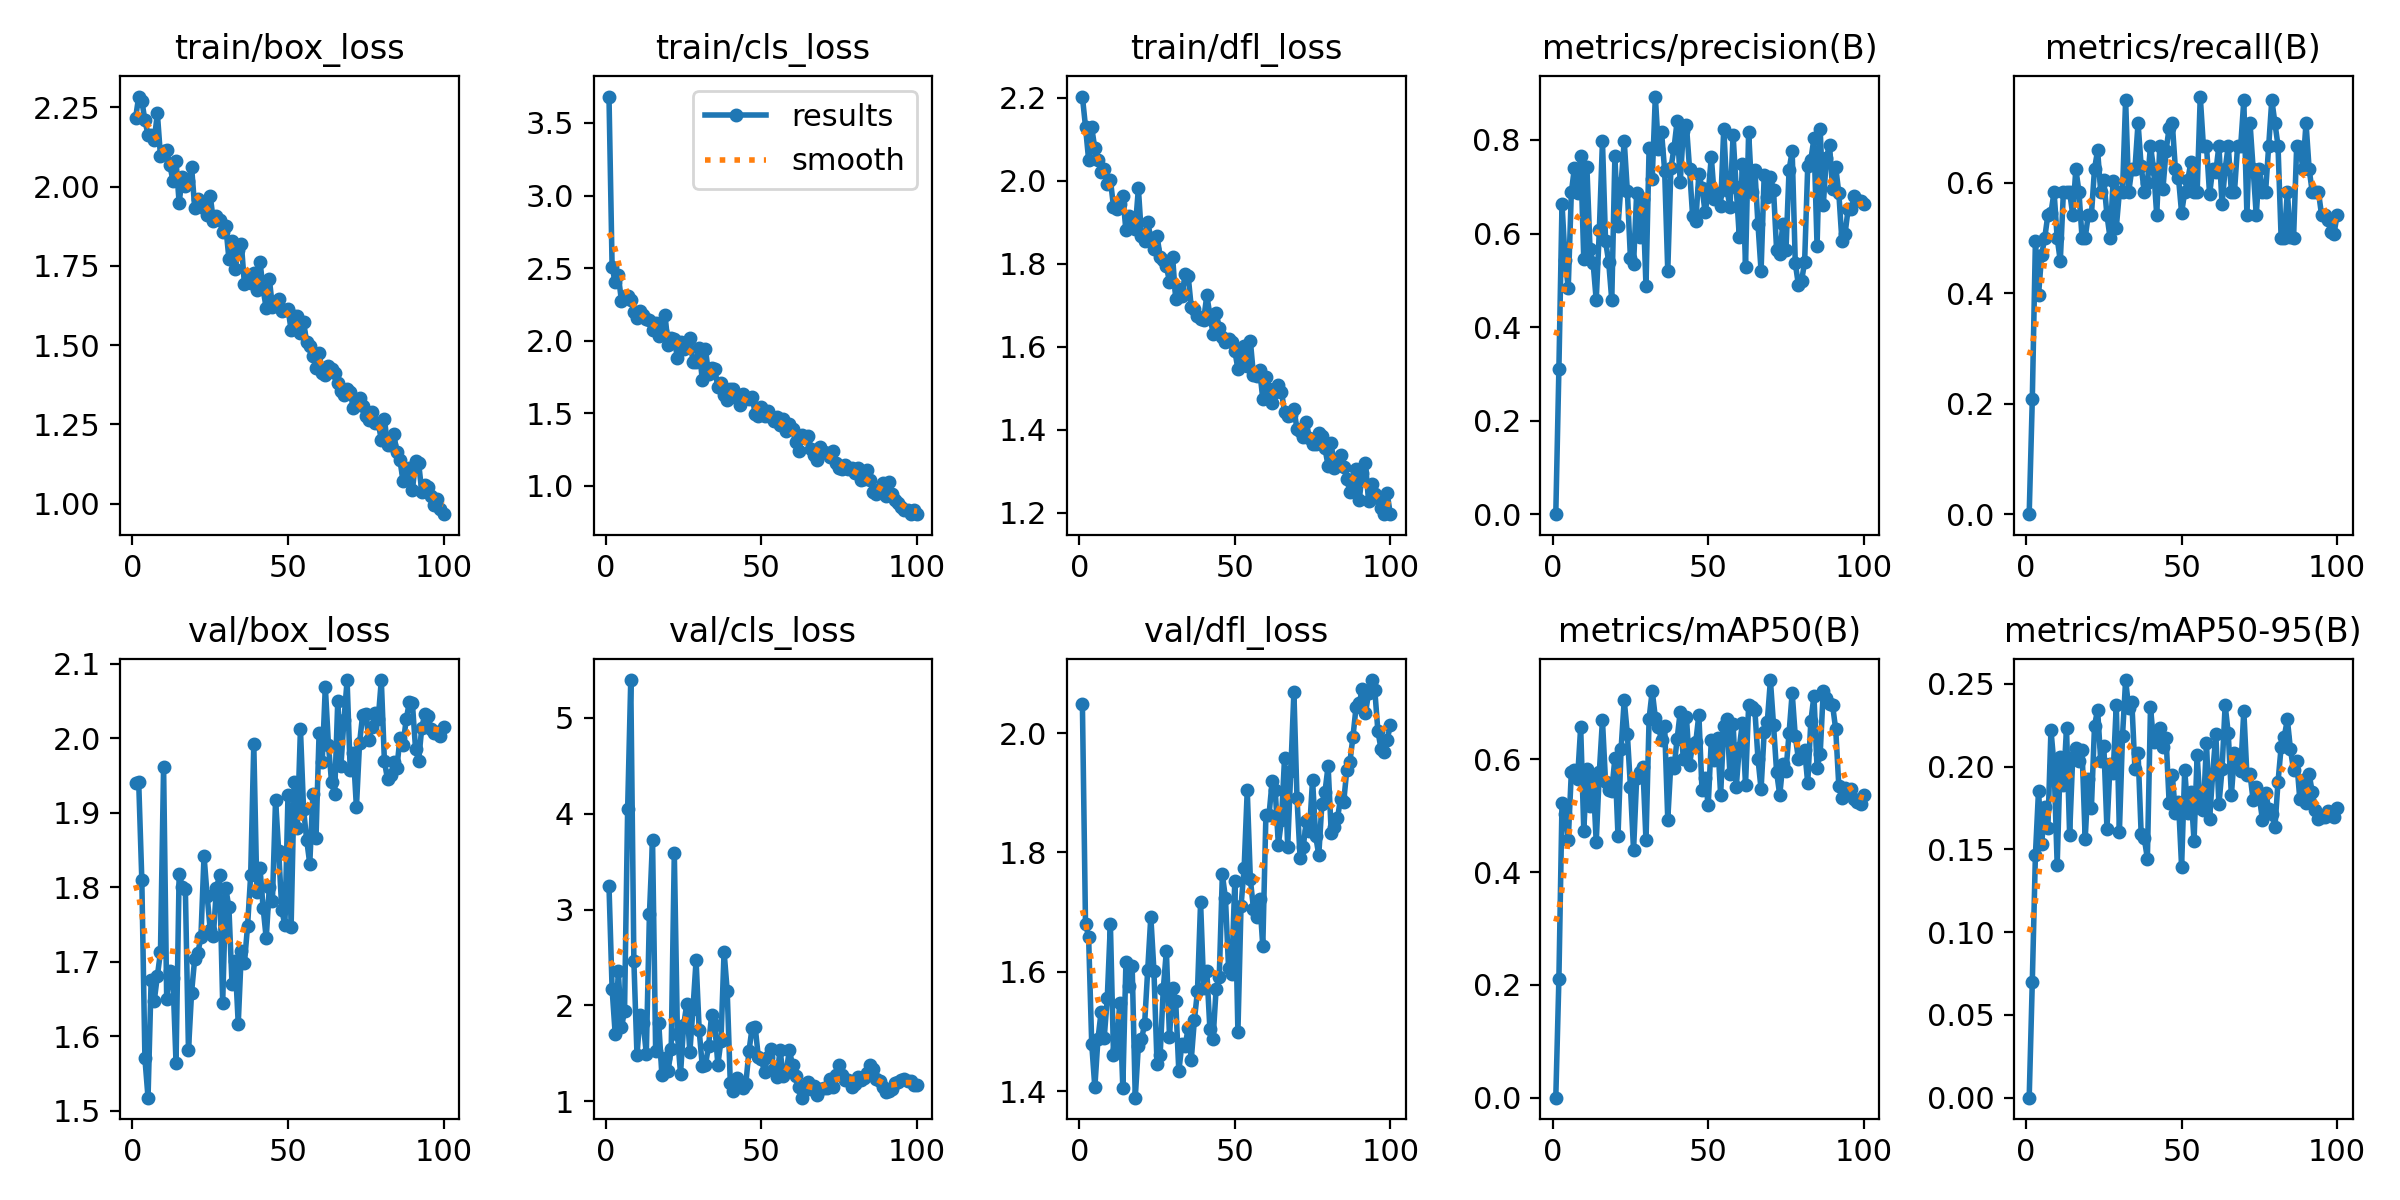

Values plotted in this chart, from the file beside it:
epoch, train/box_loss, train/cls_loss, train/dfl_loss, metrics/precision(B), metrics/recall(B), metrics/mAP50(B), metrics/mAP50-95(B), val/box_loss, val/cls_loss, val/dfl_loss, lr/pg0, lr/pg1, lr/pg2
1, 2.216, 3.682, 2.203, 0, 0, 0, 0, 1.94, 3.245, 2.049, 0.06765, 0.0003268, 0.0003268
2, 2.284, 2.509, 2.13, 0.3113, 0.2083, 0.2112, 0.07014, 1.941, 2.171, 1.681, 0.03464, 0.0006536, 0.0006536
3, 2.272, 2.401, 2.051, 0.6641, 0.4946, 0.5225, 0.1467, 1.81, 1.696, 1.658, 0.001627, 0.0009738, 0.0009738
4, 2.209, 2.449, 2.128, 0.543, 0.3966, 0.5034, 0.1856, 1.57, 2.355, 1.479, 0.0009703, 0.0009703, 0.0009703
5, 2.164, 2.274, 2.078, 0.484, 0.4694, 0.4561, 0.1532, 1.517, 1.768, 1.406, 0.0009604, 0.0009604, 0.0009604
6, 2.164, 2.309, 2.051, 0.6879, 0.5, 0.5769, 0.1757, 1.675, 1.939, 1.487, 0.0009505, 0.0009505, 0.0009505
7, 2.147, 2.308, 2.021, 0.7408, 0.5417, 0.5815, 0.1627, 1.647, 4.053, 1.532, 0.0009406, 0.0009406, 0.0009406
8, 2.231, 2.279, 2.029, 0.6857, 0.5457, 0.5656, 0.2222, 1.681, 5.396, 1.488, 0.0009307, 0.0009307, 0.0009307
9, 2.096, 2.2, 1.991, 0.7655, 0.5833, 0.657, 0.2006, 1.713, 2.46, 1.556, 0.0009208, 0.0009208, 0.0009208
10, 2.112, 2.156, 2.003, 0.5445, 0.5, 0.4735, 0.1406, 1.962, 1.479, 1.68, 0.0009109, 0.0009109, 0.0009109
11, 2.116, 2.203, 1.938, 0.7419, 0.4583, 0.5821, 0.2057, 1.65, 1.9, 1.461, 0.000901, 0.000901, 0.000901
12, 2.069, 2.179, 1.932, 0.5674, 0.5833, 0.5177, 0.189, 1.687, 1.811, 1.471, 0.0008911, 0.0008911, 0.0008911
13, 2.019, 2.146, 1.944, 0.5369, 0.5833, 0.5668, 0.2231, 1.678, 1.495, 1.548, 0.0008812, 0.0008812, 0.0008812
14, 2.081, 2.141, 1.963, 0.4573, 0.5833, 0.4527, 0.1589, 1.564, 2.949, 1.406, 0.0008713, 0.0008713, 0.0008713
15, 1.949, 2.074, 1.88, 0.6066, 0.5417, 0.5776, 0.2061, 1.818, 3.725, 1.617, 0.0008614, 0.0008614, 0.0008614
16, 2.03, 2.122, 1.915, 0.798, 0.625, 0.6692, 0.2113, 1.8, 1.524, 1.576, 0.0008515, 0.0008515, 0.0008515
17, 2.001, 2.03, 1.897, 0.5836, 0.5833, 0.5589, 0.2036, 1.798, 1.815, 1.61, 0.0008416, 0.0008416, 0.0008416
18, 2.018, 2.064, 1.885, 0.5395, 0.5, 0.5453, 0.2098, 1.581, 1.272, 1.389, 0.0008317, 0.0008317, 0.0008317
19, 2.063, 2.176, 1.982, 0.4578, 0.5, 0.544, 0.1563, 1.658, 1.445, 1.476, 0.0008218, 0.0008218, 0.0008218
20, 1.934, 1.972, 1.866, 0.7651, 0.5417, 0.6019, 0.1924, 1.704, 1.313, 1.487, 0.0008119, 0.0008119, 0.0008119
21, 1.961, 2.015, 1.856, 0.6151, 0.5417, 0.4639, 0.175, 1.711, 1.542, 1.512, 0.000802, 0.000802, 0.000802
22, 1.943, 2.01, 1.9, 0.7071, 0.625, 0.6188, 0.2248, 1.733, 3.592, 1.603, 0.0007921, 0.0007921, 0.0007921
23, 1.932, 1.88, 1.862, 0.7979, 0.6585, 0.7052, 0.2345, 1.842, 1.695, 1.692, 0.0007822, 0.0007822, 0.0007822
24, 1.91, 1.992, 1.836, 0.6917, 0.5833, 0.6449, 0.2034, 1.789, 1.284, 1.602, 0.0007723, 0.0007723, 0.0007723
25, 1.971, 1.942, 1.867, 0.5471, 0.6043, 0.5511, 0.2125, 1.743, 1.79, 1.445, 0.0007624, 0.0007624, 0.0007624
26, 1.892, 1.991, 1.818, 0.5339, 0.5417, 0.4384, 0.1624, 1.734, 2.012, 1.461, 0.0007525, 0.0007525, 0.0007525
27, 1.906, 2.019, 1.809, 0.6861, 0.5, 0.5664, 0.2015, 1.799, 1.511, 1.57, 0.0007426, 0.0007426, 0.0007426
28, 1.894, 1.855, 1.795, 0.5915, 0.6038, 0.5782, 0.1963, 1.816, 1.964, 1.635, 0.0007327, 0.0007327, 0.0007327
29, 1.856, 1.853, 1.757, 0.6744, 0.5185, 0.5859, 0.2375, 1.645, 2.47, 1.492, 0.0007228, 0.0007228, 0.0007228
30, 1.876, 1.947, 1.817, 0.4873, 0.5833, 0.4559, 0.1607, 1.799, 1.737, 1.573, 0.0007129, 0.0007129, 0.0007129
31, 1.772, 1.725, 1.715, 0.7828, 0.5833, 0.6721, 0.2185, 1.773, 1.363, 1.551, 0.000703, 0.000703, 0.000703
32, 1.828, 1.943, 1.739, 0.7171, 0.75, 0.7213, 0.2524, 1.669, 1.375, 1.433, 0.0006931, 0.0006931, 0.0006931
33, 1.741, 1.772, 1.722, 0.8928, 0.5833, 0.6739, 0.2354, 1.701, 1.573, 1.479, 0.0006832, 0.0006832, 0.0006832
34, 1.801, 1.81, 1.774, 0.7805, 0.625, 0.6574, 0.2389, 1.617, 1.901, 1.475, 0.0006733, 0.0006733, 0.0006733
35, 1.82, 1.806, 1.772, 0.817, 0.625, 0.6335, 0.1985, 1.714, 1.797, 1.505, 0.0006634, 0.0006634, 0.0006634
36, 1.692, 1.679, 1.695, 0.7343, 0.7083, 0.6584, 0.2086, 1.698, 1.381, 1.452, 0.0006535, 0.0006535, 0.0006535
37, 1.72, 1.711, 1.69, 0.5192, 0.6301, 0.493, 0.1594, 1.748, 1.628, 1.519, 0.0006436, 0.0006436, 0.0006436
38, 1.696, 1.625, 1.674, 0.7394, 0.5833, 0.5934, 0.1567, 1.816, 2.56, 1.568, 0.0006337, 0.0006337, 0.0006337
39, 1.728, 1.589, 1.667, 0.7822, 0.5992, 0.5845, 0.1445, 1.992, 2.152, 1.716, 0.0006238, 0.0006238, 0.0006238
40, 1.675, 1.665, 1.665, 0.8397, 0.6667, 0.6355, 0.236, 1.794, 1.188, 1.573, 0.0006139, 0.0006139, 0.0006139
41, 1.764, 1.666, 1.724, 0.7091, 0.625, 0.6838, 0.2149, 1.825, 1.1, 1.601, 0.000604, 0.000604, 0.000604
42, 1.677, 1.606, 1.677, 0.8197, 0.5417, 0.5997, 0.216, 1.772, 1.245, 1.504, 0.0005941, 0.0005941, 0.0005941
43, 1.616, 1.556, 1.632, 0.8317, 0.6667, 0.6741, 0.2232, 1.731, 1.156, 1.487, 0.0005842, 0.0005842, 0.0005842
44, 1.708, 1.63, 1.683, 0.7387, 0.5893, 0.5902, 0.2119, 1.8, 1.135, 1.572, 0.0005743, 0.0005743, 0.0005743
45, 1.621, 1.605, 1.646, 0.6367, 0.6575, 0.6268, 0.2175, 1.782, 1.183, 1.591, 0.0005644, 0.0005644, 0.0005644
46, 1.629, 1.601, 1.623, 0.6268, 0.6999, 0.6301, 0.1781, 1.917, 1.521, 1.763, 0.0005545, 0.0005545, 0.0005545
47, 1.645, 1.614, 1.613, 0.7265, 0.7083, 0.679, 0.1952, 1.849, 1.761, 1.723, 0.0005446, 0.0005446, 0.0005446
48, 1.608, 1.497, 1.62, 0.6983, 0.625, 0.5461, 0.1722, 1.77, 1.775, 1.606, 0.0005347, 0.0005347, 0.0005347
49, 1.611, 1.478, 1.612, 0.6461, 0.6089, 0.567, 0.1787, 1.749, 1.462, 1.596, 0.0005248, 0.0005248, 0.0005248
50, 1.615, 1.542, 1.591, 0.6856, 0.5453, 0.5184, 0.1396, 1.924, 1.435, 1.751, 0.0005149, 0.0005149, 0.0005149
51, 1.548, 1.48, 1.546, 0.7638, 0.5833, 0.6343, 0.1983, 1.747, 1.302, 1.499, 0.000505, 0.000505, 0.000505
52, 1.592, 1.514, 1.579, 0.6747, 0.6055, 0.5981, 0.1722, 1.94, 1.46, 1.71, 0.0004951, 0.0004951, 0.0004951
53, 1.593, 1.473, 1.602, 0.6859, 0.6374, 0.638, 0.185, 1.88, 1.541, 1.773, 0.0004852, 0.0004852, 0.0004852
54, 1.537, 1.444, 1.555, 0.6593, 0.5833, 0.5363, 0.1552, 2.012, 1.335, 1.904, 0.0004753, 0.0004753, 0.0004753
55, 1.573, 1.476, 1.615, 0.8243, 0.5833, 0.6592, 0.207, 1.905, 1.25, 1.755, 0.0004654, 0.0004654, 0.0004654
56, 1.51, 1.421, 1.532, 0.6939, 0.756, 0.6707, 0.1749, 1.864, 1.536, 1.706, 0.0004555, 0.0004555, 0.0004555
57, 1.499, 1.461, 1.53, 0.657, 0.6667, 0.5733, 0.1739, 1.831, 1.262, 1.691, 0.0004456, 0.0004456, 0.0004456
58, 1.465, 1.377, 1.543, 0.8104, 0.6667, 0.663, 0.2144, 1.924, 1.31, 1.722, 0.0004357, 0.0004357, 0.0004357
59, 1.429, 1.427, 1.475, 0.6985, 0.5792, 0.5499, 0.1682, 1.866, 1.534, 1.643, 0.0004258, 0.0004258, 0.0004258
60, 1.477, 1.39, 1.529, 0.5924, 0.625, 0.6205, 0.1959, 2.007, 1.373, 1.862, 0.0004159, 0.0004159, 0.0004159
... 40 more rows
